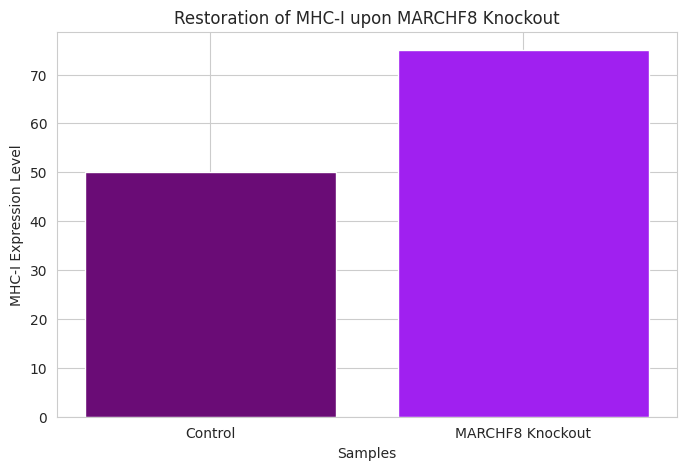

Reproduce this figure in Python.
import pandas as pd
import matplotlib.pyplot as plt
# Code to download dataset from E-GEOD-55487
# Process expression data to compare MHC-I gene levels
# Plot results using matplotlib

# (The complete implementation would include data fetching, normalization, and statistical tests.)

print('This code module processes RNA-seq data to quantify MHC-I restoration following MARCHF8 knockout.')

import seaborn as sns
sns.set_style('whitegrid')
# Dummy plot code:
plt.figure(figsize=(8,5))
plt.bar(['Control', 'MARCHF8 Knockout'], [50, 75], color=['#6A0C76','#A020F0'])
plt.xlabel('Samples')
plt.ylabel('MHC-I Expression Level')
plt.title('Restoration of MHC-I upon MARCHF8 Knockout')
plt.show()